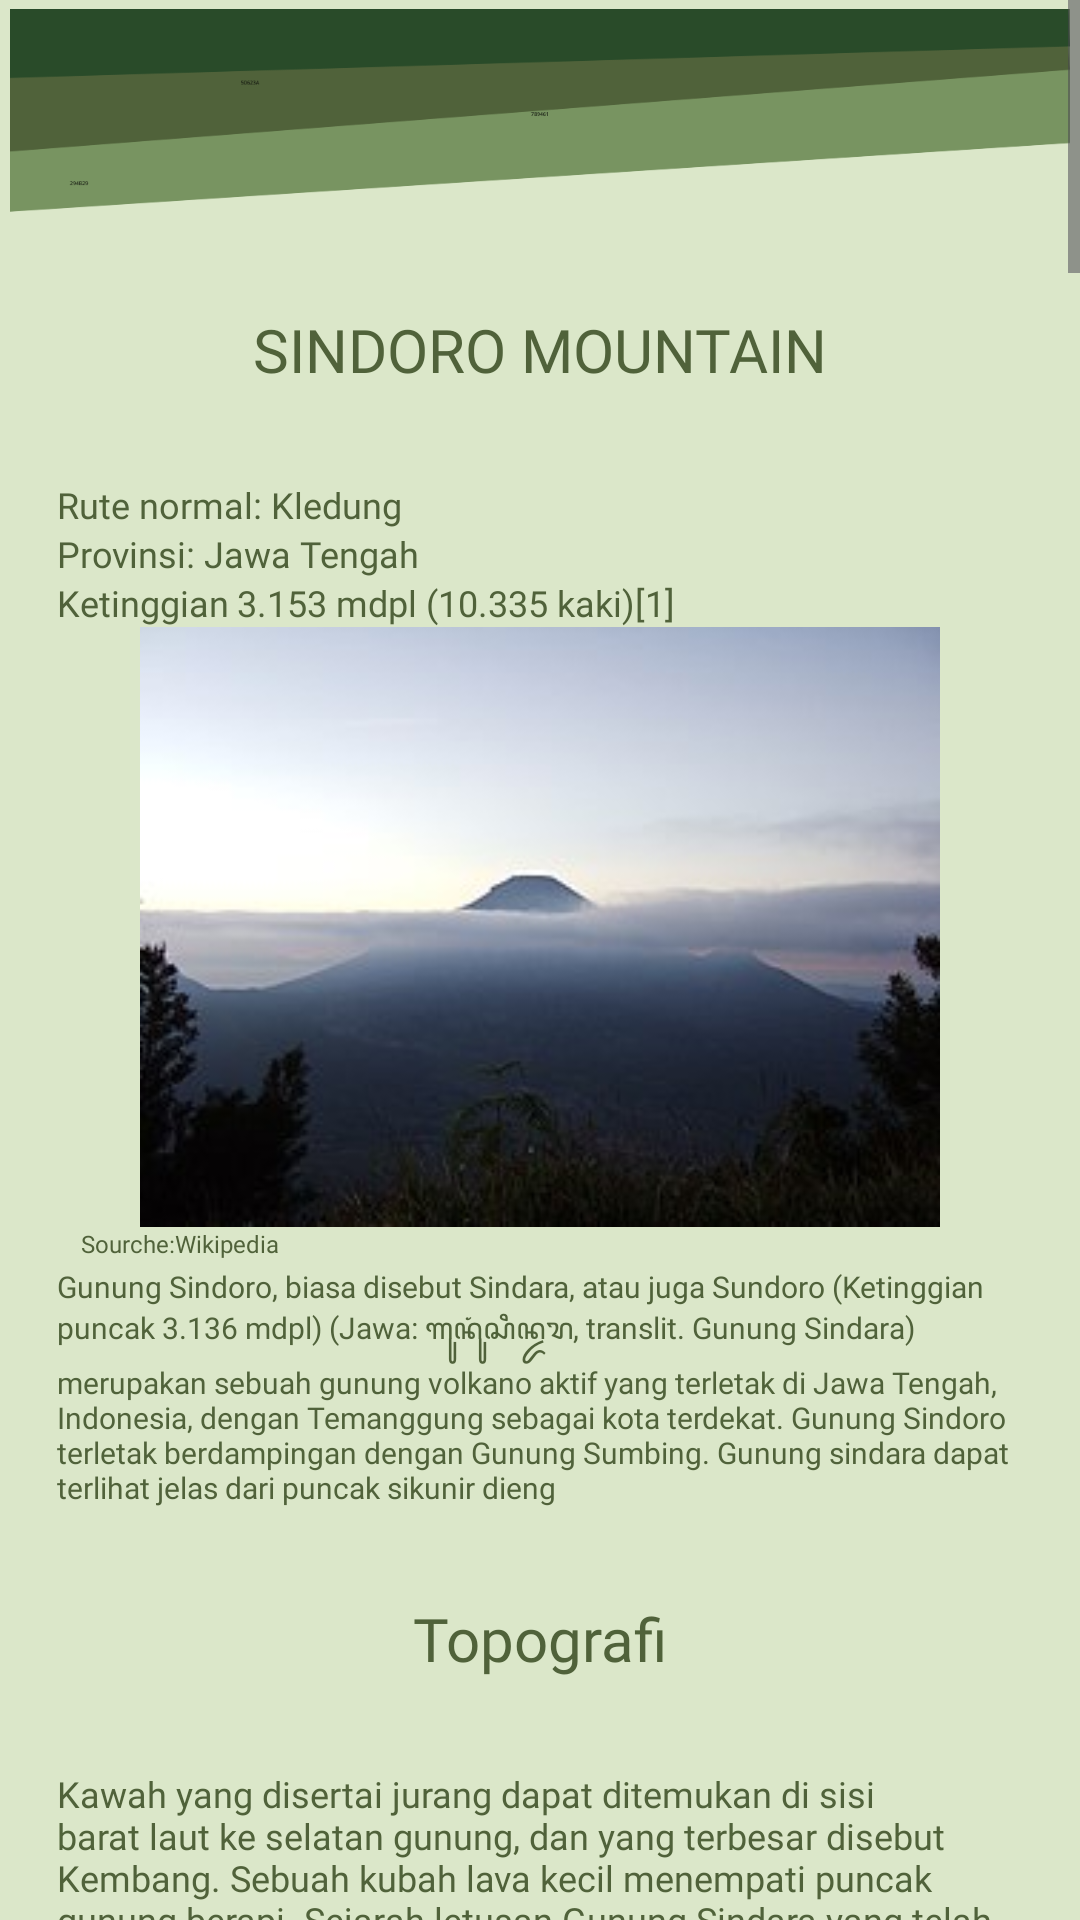

The Android layout XML behind this screen, and the referenced resources:
<!-- AndroidManifest.xml: application theme Theme.EnjoyKuningan -->
<!-- res/layout/activity_sindoroac.xml -->
<?xml version="1.0" encoding="utf-8"?>
<ScrollView xmlns:android="http://schemas.android.com/apk/res/android"
    xmlns:app="http://schemas.android.com/apk/res-auto"
    xmlns:tools="http://schemas.android.com/tools"
    android:layout_width="match_parent"
    android:layout_height="match_parent"
    tools:context=".sindoroac">

    <RelativeLayout
        android:layout_width="match_parent"
        android:layout_height="4500dp"
        android:layout_weight="8"
        android:background="@color/greenb"
        android:alignmentMode="alignMargins"
        android:columnCount="1"
        android:columnOrderPreserved="false"
        android:padding="3dp"
        android:rowCount="3">

        <ImageView
            android:id="@+id/imgr1"
            android:layout_width="match_parent"
            android:layout_height="wrap_content"
            android:adjustViewBounds="true"
            android:src="@drawable/ahh" />


        <TextView
            android:id="@+id/tv1"
            android:layout_width="wrap_content"
            android:layout_height="wrap_content"
            android:layout_below="@id/imgr1"
            android:layout_marginTop="0dp"
            android:layout_centerHorizontal="true"
            android:fontFamily="@font/poppinsmedium"
            android:padding="30dp"
            android:text="SINDORO MOUNTAIN"
            android:textColor="@color/green"
            android:textSize="20sp" />

        <TextView
            android:id="@+id/tv2"
            android:layout_width="wrap_content"
            android:layout_height="wrap_content"
            android:layout_below="@id/tv1"
            android:text="Rute normal: Kledung"
            android:textSize="12sp"
            android:paddingStart="16dp"
            android:paddingEnd="16dp"
            android:textColor="@color/green"
            android:fontFamily="@font/poppinsmedium"
            tools:ignore="SmallSp" />

        <TextView
            android:id="@+id/tv3"
            android:layout_width="wrap_content"
            android:layout_height="wrap_content"
            android:layout_below="@id/tv2"
            android:text="Provinsi: Jawa Tengah"
            android:textSize="12sp"
            android:paddingStart="16dp"
            android:paddingEnd="16dp"
            android:textColor="@color/green"
            android:fontFamily="@font/poppinsmedium"
            tools:ignore="SmallSp" />
        <TextView
            android:id="@+id/tv4"
            android:layout_width="wrap_content"
            android:layout_height="wrap_content"
            android:layout_below="@id/tv3"
            android:text="Ketinggian	3.153 mdpl (10.335 kaki)[1]"
            android:textSize="12sp"
            android:paddingStart="16dp"
            android:paddingEnd="16dp"
            android:textColor="@color/green"
            android:fontFamily="@font/poppinsmedium"
            tools:ignore="SmallSp" />

        <ImageView
            android:id="@+id/imgr2"
            android:layout_width="match_parent"
            android:layout_height="200dp"
            android:layout_below="@id/tv4"
            android:src="@drawable/sindoroooo"/>
        <TextView
            android:id="@+id/tv5"
            android:layout_width="wrap_content"
            android:layout_height="wrap_content"
            android:layout_below="@id/imgr2"
            android:text="Sourche:Wikipedia"
            android:textSize="8sp"
            android:paddingStart="24dp"
            android:paddingEnd="16dp"
            android:textColor="@color/green"
            android:fontFamily="@font/poppinsmedium"
            tools:ignore="SmallSp" />

        <TextView
            android:id="@+id/tv6"
            android:layout_width="wrap_content"
            android:layout_height="wrap_content"
            android:layout_below="@id/tv5"
            android:text="Gunung Sindoro, biasa disebut Sindara, atau juga Sundoro (Ketinggian puncak 3.136 mdpl) (Jawa: ꦒꦸꦤꦸꦁ​ꦱꦶꦤ꧀ꦢꦫ, translit. Gunung Sindara) merupakan sebuah gunung volkano aktif yang terletak di Jawa Tengah, Indonesia, dengan Temanggung sebagai kota terdekat. Gunung Sindoro terletak berdampingan dengan Gunung Sumbing. Gunung sindara dapat terlihat jelas dari puncak sikunir dieng"
            android:layout_centerHorizontal="true"
            android:layout_marginTop="2dp"
            android:textSize="10sp"
            android:paddingStart="16dp"
            android:paddingEnd="16dp"
            android:textColor="@color/green"
            android:fontFamily="@font/poppinsmedium"
            tools:ignore="SmallSp" />

        <TextView
            android:id="@+id/tv7"
            android:layout_width="wrap_content"
            android:layout_height="wrap_content"
            android:layout_below="@id/tv6"
            android:layout_marginTop="0dp"
            android:layout_centerHorizontal="true"
            android:fontFamily="@font/poppinsmedium"
            android:padding="30dp"
            android:text="Topografi"
            android:textColor="@color/green"
            android:textSize="20sp" />

        <TextView
            android:id="@+id/tv8"
            android:layout_width="wrap_content"
            android:layout_height="wrap_content"
            android:layout_below="@id/tv7"
            android:text="Kawah yang disertai jurang dapat ditemukan di sisi barat laut ke selatan gunung, dan yang terbesar disebut Kembang. Sebuah kubah lava kecil menempati puncak gunung berapi. Sejarah letusan Gunung Sindara yang telah terjadi sebagian besar berjenis ringan sampai sedang (letusan freatik).

Hutan di kawasan Gunung Sundoro berjenis Hutan Dipterokarp Bukit, Hutan Dipterokarp Atas, hutan Montane, dan Hutan Ericaceous atau hutan gunung."
            android:textSize="12sp"
            android:paddingStart="16dp"
            android:paddingEnd="16dp"
            android:textColor="@color/green"
            android:fontFamily="@font/poppinsmedium"
            tools:ignore="SmallSp" />

        <TextView
            android:id="@+id/tv9"
            android:layout_width="wrap_content"
            android:layout_height="wrap_content"
            android:layout_below="@id/tv8"
            android:text="Nama Sindoro berasal dari bahasa Sansekerta Sundara (सुन्दर) yang artinya Indah. Bentuk lain untuk perempuan dari Sindoro adalah Sundari yang memiliki arti Cantik. Asal usul nama itu diperkuat dengan Manuskrip Bujangga Manik ketika dia sedang melewati dataran tinggi Dieng"
            android:textSize="12sp"
            android:paddingStart="16dp"
            android:paddingTop="10dp"
            android:paddingEnd="16dp"
            android:textColor="@color/green"
            android:fontFamily="@font/poppinsmedium"
            tools:ignore="SmallSp" />
        <TextView
            android:id="@+id/tv10"
            android:layout_width="wrap_content"
            android:layout_height="wrap_content"
            android:layout_below="@id/tv9"
            android:text="Sejarah mengenai letusan yang terjadi di Gunung Sindoro tidak banyak diketahui, namun letusan baru mulai tercatat sejak Abad ke-19. Berikut ini adalah daftar letusan maupun peningatan aktivitas vulkanik Gunung Sindoro yang terjadi sejak Abad ke-19 Masehi:

1806: Letusan di puncak gunung. Masih diragukan kebenarannya.
1818: Terjadi letusan abu yang menyebar hingga Pantai Pekalongan. Bulan tidak diketahui.
1882: Terjadi letusan abu di Gunung Kembang. Abunya jatuh hingga di Kebumen. Antara 1-7 April kemungkinan terjadi leleran lava di lereng barat laut.
1883: Peningkatan aktivitas vulkanik. Kemungkinkan terjadi letusan pada bulan Agustus.
1887: 13-14 November. Terdengar suara ledakan.
1902: 1-25 Mei. Kegiatannya terbatas pada bualan lumpur dan lontaran batu pijar yang jatuh kembali di lubang letusan.
1903: 16-21 Oktober. Letusan di rekahan kali Prupuk di atas Gunung Kembang, di antara ketinggian 2850-2980 meter (letusan samping). Hujan abu sampai di Kejajar dan Garung.
1906: 22 September-20 Desember. Letusan di rekahan S1 dan terbentuknya K5 di selatan dataran pasir Z1. Pada 25 September, terjadi hujan abu di Kledung. Tanaman banyak yang rusak, rumah penduduk terbakar.
1908: 10 Februari. Peningkatan aktivitas vulkanik. Terdengar suara gemuruh.
1910: Januari. Peningkatan aktivitas vulkanik. Di Temanggung kadang-kadang terdengar suara gemuruh.
1970: Setelah beristirahat selama kurang lebih 60 tahun, terdapat lagi kenaikan aktivitas vulkanik tanpa menghasilkan suatu letusan. Adapun urutannya adalah sebagai berikut:
21 Oktober kira-kira pukul 05.30 dan pada 28 Oktober kira-kira pukul 06.30, terasa bumi bergetar di Kampung Sigedang di lereng barat laut, kurang lebih 4,5 km jauhnya dari puncak.
29 Oktober. Mulai tampak asap putih tipis mengepul dari lubang letusan lama.
1 November. Kira-kira pukul 06.00, tampak asap putih tipis lurus mengepul ke atas.
2 November. Pada pagi hari kira-kira pukul 06.00 Tampak asapnya menebal. Antara pukul 09.00 hingga 14.00 terdengar suara blazer.
Di malam hari tampak asap berwarna merah di atas Gunung Sindoro, kemudian di siang hari asap putihnya menipis kembali.
Hamidi dan Hadian (Juni 1973), telah melakukan pendakian puncak, demikian pula Reksowirogo, tetapi tidak tampak bekas peningkatan aktivitas vulkanik tersebut.

2011: November 2011 - 30 Maret 2012. Terjadi semburan asap solfatara di beberapa tempat pada dinding dan dasar kawah utama. Aktivitas kegempaan juga mengalami peningkatan sejak bulan November 2011."
            android:textSize="12sp"
            android:paddingTop="10dp"
            android:paddingStart="16dp"
            android:paddingEnd="16dp"
            android:textColor="@color/green"
            android:fontFamily="@font/poppinsmedium"
            tools:ignore="SmallSp" />
        <TextView
            android:id="@+id/tv11"
            android:layout_width="wrap_content"
            android:layout_height="wrap_content"
            android:layout_below="@id/tv10"
            android:text="PVMBG (Pusat Vulkanologi dan Mitigasi Bencana Geologi) meningkatkan status Gunung Sindoro dari Aktif Normal (Level I) menjadi Waspada (Level II), terhitung mulai 5 Desember 2011 pukul 20.00 WIB. Peningkatan aktivitas Gunung Sindoro teramati dengan meningkatnya aktivitas kegempaan dan visual, terutama Gempa Vulkanik Dalam dan Vulkanik Dangkal. Gempa Vulkanik Dalam dan Gempa Vulkanik Dangkal mulai meningkat bulan November 2011, dan cenderung mengalami peningkatan hingga Desember 2011.

Hasil 2 kali pengamatan visual dan pengukuran suhu di kawah puncak pada beberapa titik di sekitar kawah, yaitu tanggal 26 November 2011, dan 2 Desember 2011, menunjukkan adanya kepulan asap dari fumarol dengan temperatur rata-rata sebesar 75 °C pada 26 Oktober, dan 95 °C pada 2 November. Pada tanggal 2 November tinggi asap fumarol sudah melewati bibir kawah gunung (sekitar beberapa puluh meter) dengan tekanan asap lemah-sedang.

Status Gunung Sindoro kembali diturunkan menjadi Aktif Normal (Level I) pada 30 Maret 2012, terhitung mulai pukul 14.00 WIB menyusul terjadinya penurunan aktivitas vulkanik secara visual maupun kegempaan. Dari hasil pengamatan, teramati aktivitas vulkanik secara visual maupun kegempaan cenderung mengalami penurunan dan tidak mengalami peningkatan."
            android:textSize="12sp"
            android:paddingStart="16dp"
            android:paddingTop="10dp"
            android:paddingEnd="16dp"
            android:textColor="@color/green"
            android:fontFamily="@font/poppinsmedium"
            tools:ignore="SmallSp" />

    </RelativeLayout>

</ScrollView>
<!-- resources referenced by this layout -->
<resources>
  <color name="green">#50623A</color>
  <color name="greenb">#DBE7C9</color>
  <!-- drawable ahh: png bitmap (drawable, 9960 bytes) -->
  <!-- drawable sindoroooo: jpg bitmap (drawable, 8008 bytes) -->
  <style name="Theme.EnjoyKuningan" parent="Base.Theme.EnjoyKuningan" />
  <style name="Base.Theme.EnjoyKuningan" parent="Theme.Material3.DayNight.NoActionBar">
          
          
      </style>
</resources>
